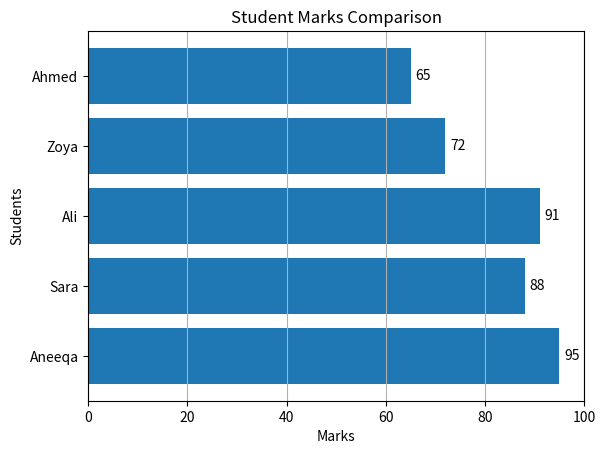

Source code (Python):
import matplotlib.pyplot as plt

students = ["Aneeqa", "Sara", "Ali", "Zoya", "Ahmed"]
marks = [95, 88, 91, 72, 65]

plt.barh(students, marks)
for index, mark in enumerate(marks):
    plt.text(mark + 1, index, str(mark), va="center")

plt.xlabel("Marks")
plt.ylabel("Students")
plt.title("Student Marks Comparison")

plt.xlim(0,100)
plt.grid(axis="x")
plt.savefig("student_marks_horizontal_bar_chart.png")
plt.show()
